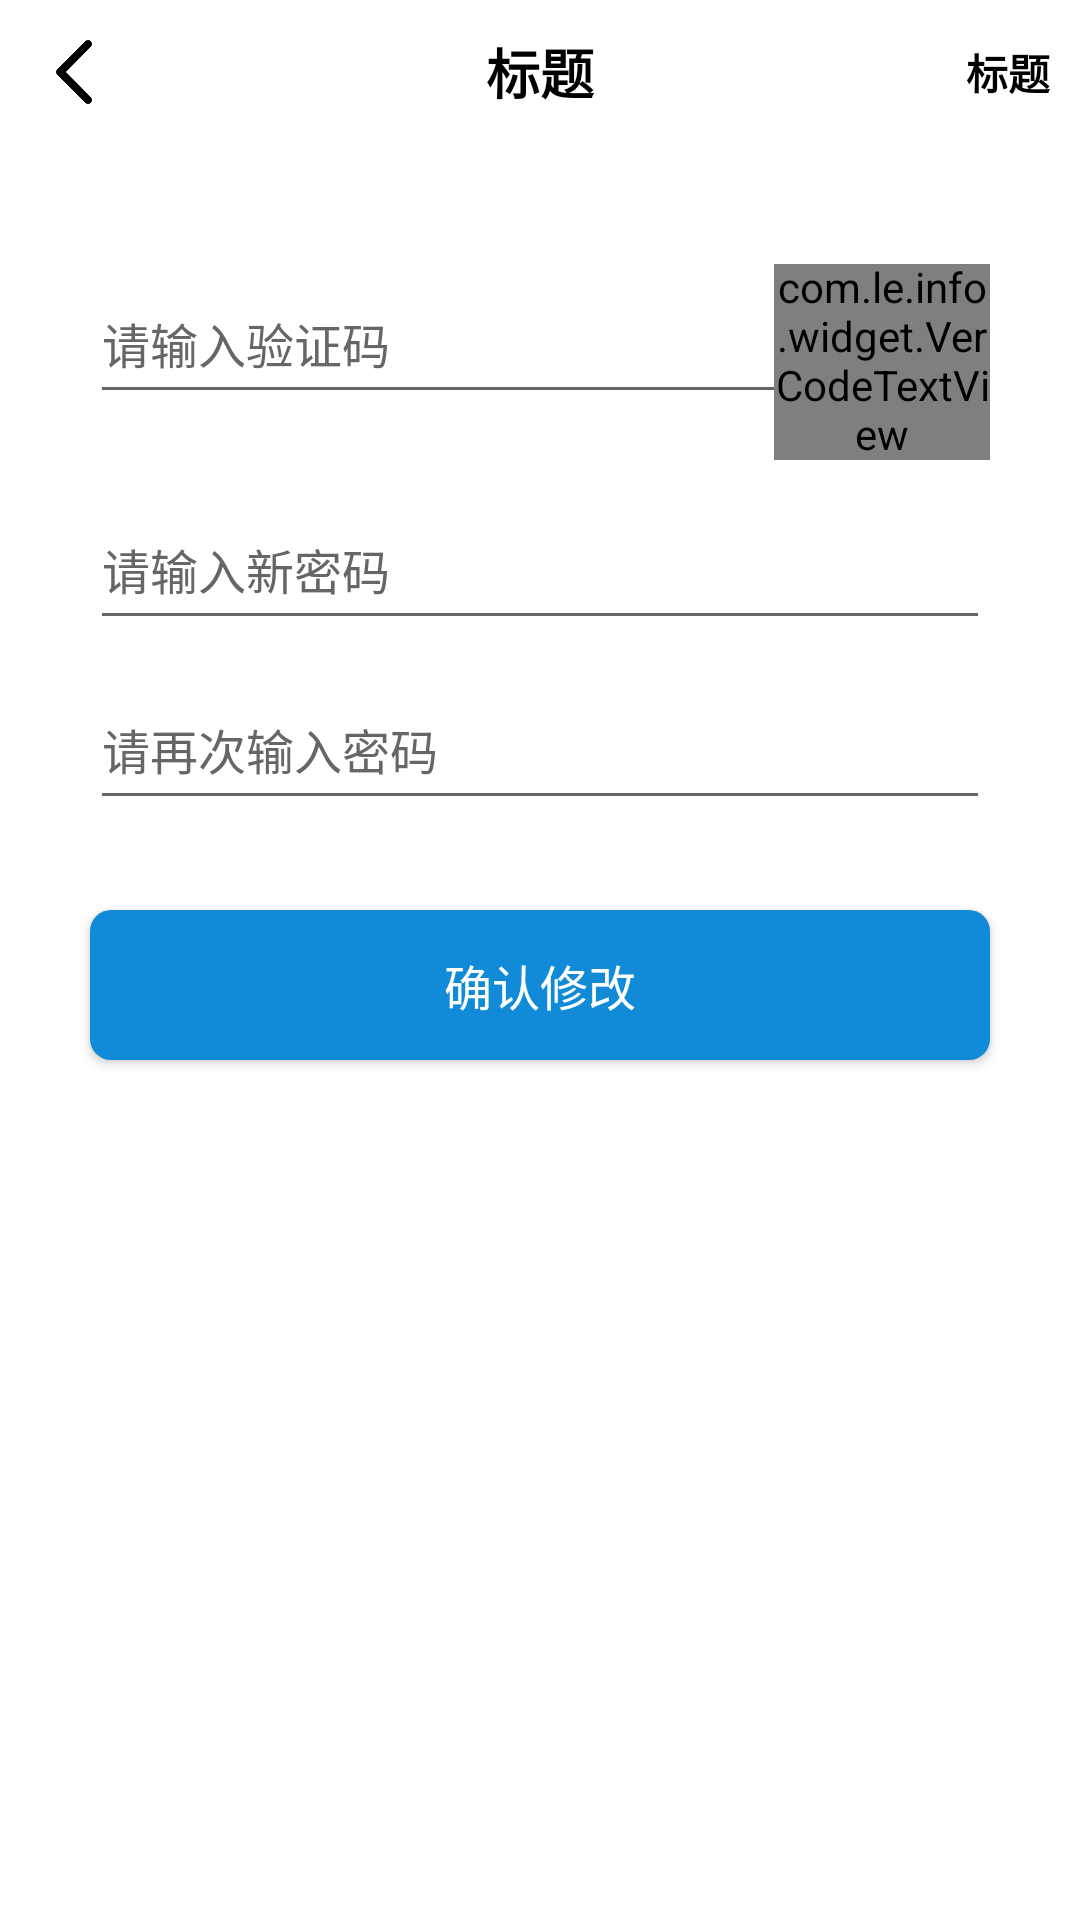

Write the Android layout XML for this screen, with the resource values it uses.
<!-- AndroidManifest.xml: application theme BaseAppTheme -->
<!-- res/layout/activity_modify_pwd.xml -->
<?xml version="1.0" encoding="utf-8"?>
<LinearLayout xmlns:android="http://schemas.android.com/apk/res/android"
    android:layout_width="match_parent"
    android:layout_height="match_parent"
    android:orientation="vertical"
    android:background="@color/white">

    <include layout="@layout/layout_top_bar"/>

    <FrameLayout
        android:layout_width="match_parent"
        android:layout_height="wrap_content"
        android:layout_marginTop="@dimen/dp_40"
        android:layout_marginHorizontal="@dimen/dp_30">

        <EditText
            android:id="@+id/et_code"
            android:layout_width="match_parent"
            android:layout_height="@dimen/dp_50"
            android:textColorHint="@color/colorText6"
            android:hint="请输入验证码"
            android:textSize="@dimen/sp_16"
            android:inputType="number"/>

        <com.le.info.widget.VerCodeTextView
            android:id="@+id/tv_get_code"
            android:layout_width="@dimen/dp_72"
            android:layout_height="match_parent"
            android:text="获取验证码"
            android:textSize="@dimen/sp_14"
            android:textColor="@color/colorPrimary"
            android:gravity="center"
            android:layout_gravity="end"/>

    </FrameLayout>

    <EditText
        android:id="@+id/et_pwd"
        android:layout_width="match_parent"
        android:layout_height="@dimen/dp_50"
        android:textColorHint="@color/colorText6"
        android:hint="请输入新密码"
        android:textSize="@dimen/sp_16"
        android:layout_marginTop="@dimen/dp_10"
        android:layout_marginHorizontal="@dimen/dp_30"
        android:inputType="textPassword"/>

    <EditText
        android:id="@+id/et_confirm_pwd"
        android:layout_width="match_parent"
        android:layout_height="@dimen/dp_50"
        android:textColorHint="@color/colorText6"
        android:hint="请再次输入密码"
        android:textSize="@dimen/sp_16"
        android:layout_marginTop="@dimen/dp_10"
        android:layout_marginHorizontal="@dimen/dp_30"
        android:inputType="textPassword"/>

    <Button
        android:id="@+id/btn_confirm"
        android:layout_width="match_parent"
        android:layout_height="@dimen/dp_50"
        android:layout_marginHorizontal="@dimen/dp_30"
        android:text="确认修改"
        android:textColor="@color/white"
        android:textSize="@dimen/sp_16"
        android:layout_marginTop="@dimen/dp_30"
        android:background="@drawable/shape_btn_bg"
        android:layout_marginBottom="@dimen/dp_10"/>

</LinearLayout>
<!-- res/layout/layout_top_bar.xml (included above) -->
<?xml version="1.0" encoding="utf-8"?>
<FrameLayout xmlns:android="http://schemas.android.com/apk/res/android"
    android:layout_width="match_parent"
    android:layout_height="@dimen/dp_48"
    xmlns:tools="http://schemas.android.com/tools"
    android:background="@color/white">

    <ImageView
            android:id="@+id/iv_back"
            android:layout_width="wrap_content"
            android:layout_height="match_parent"
            android:src="@drawable/ic_black_back"
            android:paddingEnd="@dimen/dp_10"
            android:paddingStart="@dimen/dp_14"
            android:background="?android:attr/selectableItemBackground"
            android:layout_gravity="center_vertical"/>

    <TextView
            android:id="@+id/tv_main_title"
            android:layout_width="wrap_content"
            android:layout_height="wrap_content"
            tools:text="标题"
            android:textColor="@color/black"
            android:textSize="@dimen/sp_18"
            android:textStyle="bold"
            android:layout_gravity="center"/>

    <TextView
            android:id="@+id/tv_sub_title"
            android:layout_width="wrap_content"
            android:layout_height="match_parent"
            tools:text="标题"
            android:textColor="@color/black"
            android:textSize="@dimen/sp_14"
            android:textStyle="bold"
            android:layout_gravity="end|center_vertical"
            android:paddingEnd="@dimen/dp_10"
            android:gravity="center_vertical"/>

    <View
            android:layout_width="match_parent"
            android:layout_height="1px"
            android:background="@color/menu_split_line"
            android:layout_gravity="bottom"/>

</FrameLayout>
<!-- resources referenced by this layout -->
<resources>
  <color name="black">#FF000000</color>
  <color name="colorPrimary">#118BD8</color>
  <color name="colorText6">#666666</color>
  <color name="white">#FFFFFFFF</color>
  <dimen name="dp_10">10dp</dimen>
  <dimen name="dp_14">14dp</dimen>
  <dimen name="dp_30">30dp</dimen>
  <dimen name="dp_40">40dp</dimen>
  <dimen name="dp_48">48dp</dimen>
  <dimen name="dp_50">50dp</dimen>
  <dimen name="dp_72">72dp</dimen>
  <dimen name="sp_14">14sp</dimen>
  <dimen name="sp_16">16sp</dimen>
  <dimen name="sp_18">18sp</dimen>
  <!-- drawable ic_black_back: png bitmap (drawable-xxhdpi, 744 bytes) -->
  <!-- drawable shape_btn_bg (drawable) -->
  <?xml version="1.0" encoding="utf-8"?>
  <shape xmlns:android="http://schemas.android.com/apk/res/android">
  
      <solid android:color="@color/colorPrimary"/>
  
      <corners android:radius="@dimen/dp_7"/>
  
  </shape>
  <style name="BaseAppTheme" parent="Theme.AppCompat.Light.NoActionBar">
          
          <item name="colorPrimary">@color/colorPrimary</item>
          <item name="colorPrimaryDark">@color/colorPrimaryDark</item>
          <item name="colorAccent">@color/colorAccent</item>
          
          <item name="colorSecondary">@color/teal_200</item>
          <item name="colorSecondaryVariant">@color/teal_700</item>
          <item name="colorOnSecondary">@color/black</item>
          
          <item name="android:statusBarColor">@color/colorStatus</item>
          
          <item name="android:includeFontPadding">false</item>
      </style>
  <dimen name="dp_7">7dp</dimen>
  <color name="colorPrimaryDark">#308CF4</color>
  <color name="colorAccent">@color/colorPrimary</color>
  <color name="teal_200">#FF03DAC5</color>
  <color name="teal_700">#FF018786</color>
  <color name="colorStatus">@color/white</color>
</resources>
